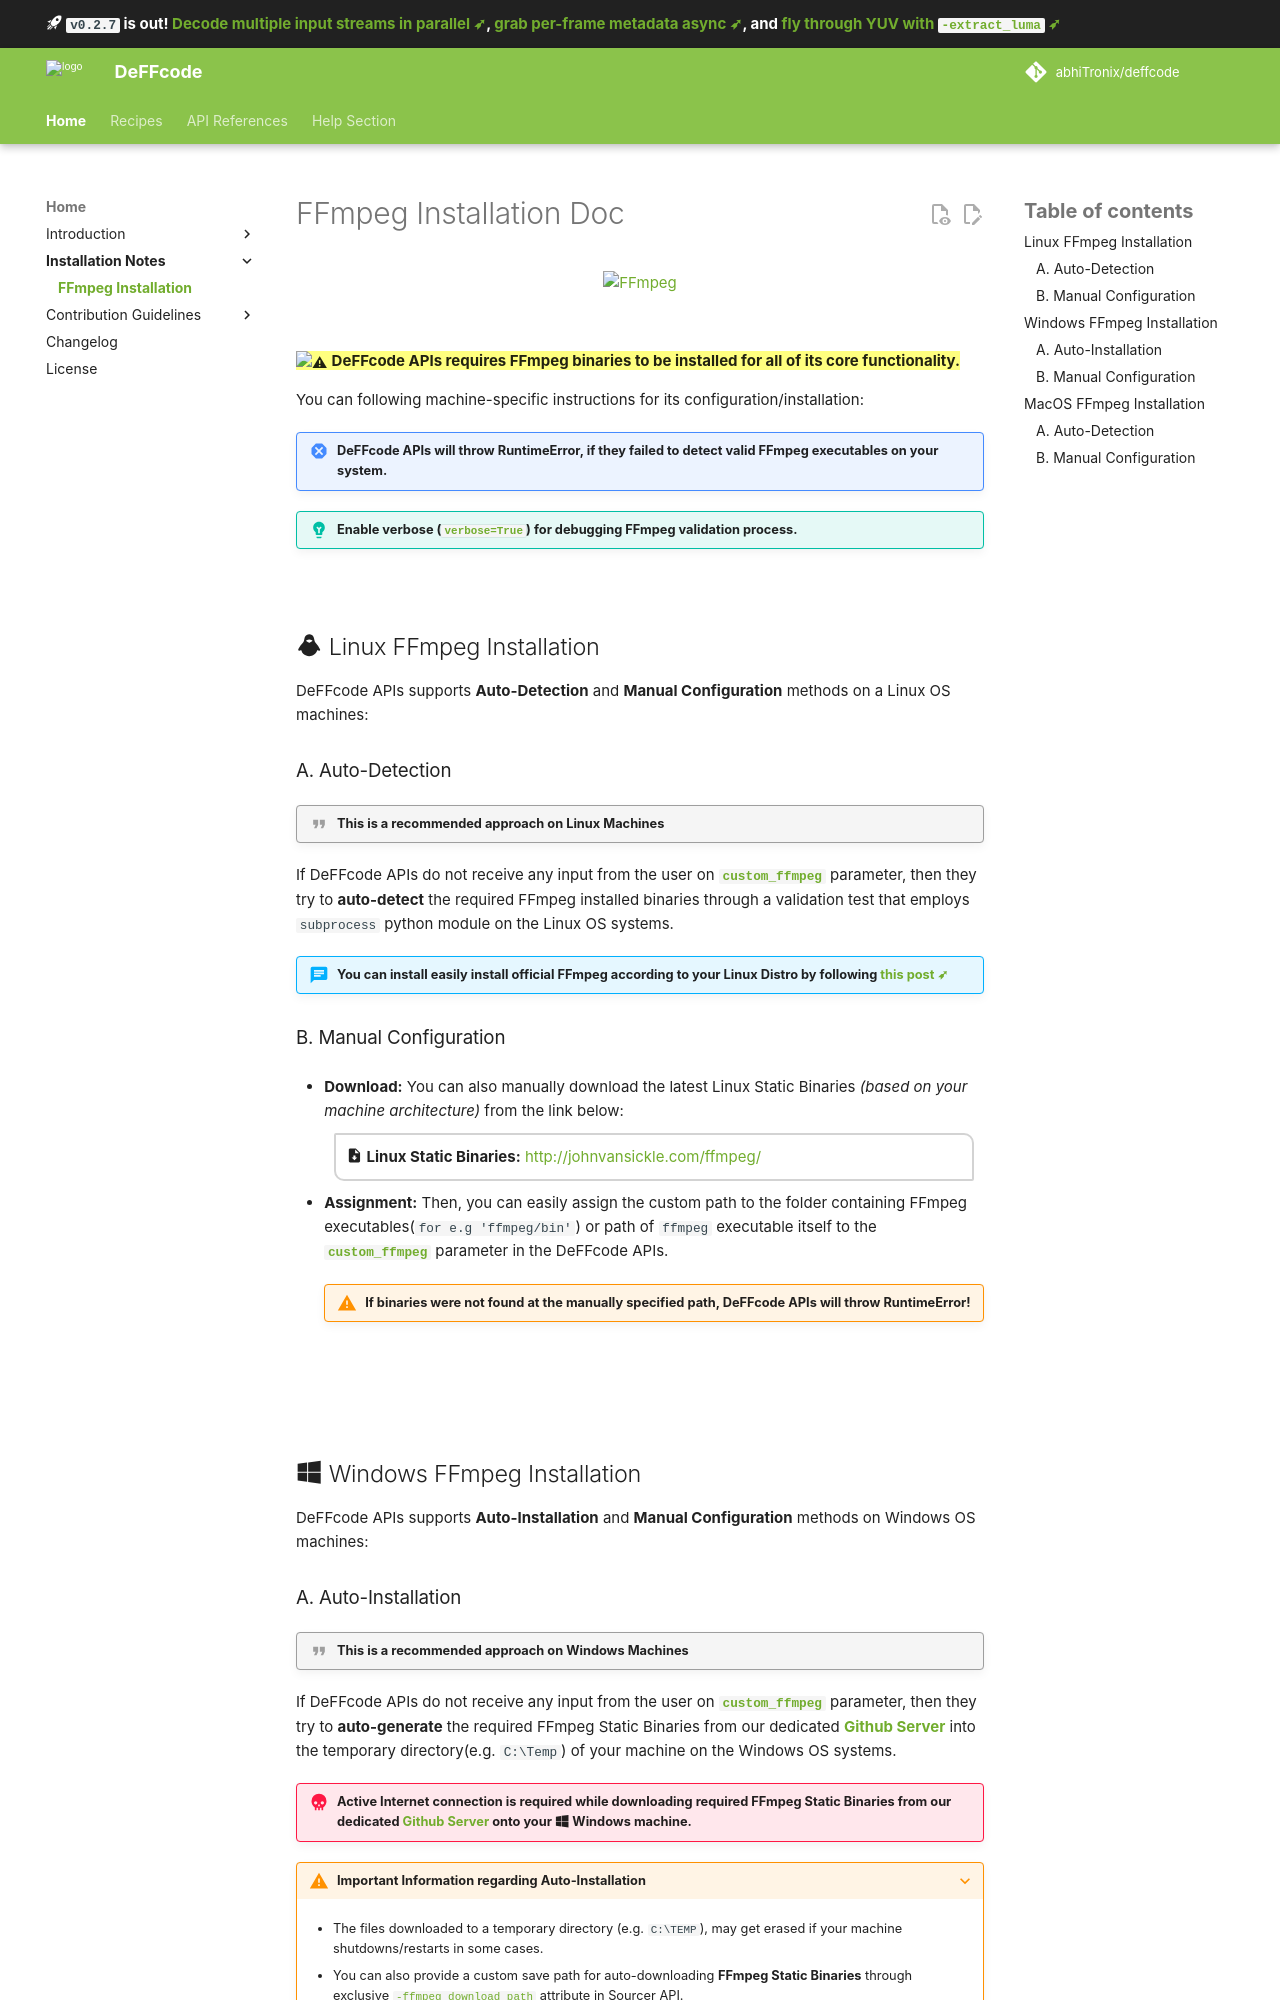

repository: abhiTronix/deffcode · page: 0.2.7/installation/ffmpeg_install/index.html · generator: mkdocs

<!--
===============================================
DeFFcode library source-code is deployed under the Apache 2.0 License:

Copyright (c) 2021 Abhishek Thakur(@abhiTronix) <abhi.una12@gmail.com>

Licensed under the Apache License, Version 2.0 (the "License");
you may not use this file except in compliance with the License.
You may obtain a copy of the License at

   http://www.apache.org/licenses/LICENSE-2.0

Unless required by applicable law or agreed to in writing, software
distributed under the License is distributed on an "AS IS" BASIS,
WITHOUT WARRANTIES OR CONDITIONS OF ANY KIND, either express or implied.
See the License for the specific language governing permissions and
limitations under the License.
===============================================
-->

# FFmpeg Installation Doc

<figure>
  <a href="http://ffmpeg.org/"><img src="../assets/images/ffmpeg.png" loading="lazy" alt="FFmpeg"/></a>
</figure>

&thinsp;

==:warning: **DeFFcode APIs requires FFmpeg binaries to be installed for all of its core functionality.**==


You can following machine-specific instructions for its configuration/installation:

!!! fail "DeFFcode APIs will throw **RuntimeError**, if they failed to detect valid FFmpeg executables on your system."
!!! tip "Enable verbose ([`verbose=True`](../reference/ffdecoder/params/#verbose)) for debugging FFmpeg validation process."

&thinsp;

## :material-linux: Linux FFmpeg Installation

DeFFcode APIs supports **Auto-Detection** and **Manual Configuration** methods on a Linux OS machines:

### A. Auto-Detection 

!!! quote "This is a recommended approach on Linux Machines"

If DeFFcode APIs do not receive any input from the user on [**`custom_ffmpeg`**](../reference/ffdecoder/params/#custom_ffmpeg) parameter, then they try to **auto-detect** the required FFmpeg installed binaries through a validation test that employs `subprocess` python module on the Linux OS systems.

!!! abstract "You can install easily install official FFmpeg according to your Linux Distro by following [this post ➶](https://www.tecmint.com/install-ffmpeg-in-linux/)"


### B. Manual Configuration

* **Download:** You can also manually download the latest Linux Static Binaries _(based on your machine architecture)_ from the link below:
    
    <div style="
            padding: 10px; 
            border: 2px solid lightgray;
            border-radius: 2px 10px;
            margin: 10px;">
    **:material-file-download: Linux Static Binaries:** http://johnvansickle.com/ffmpeg/
    </div>

* **Assignment:** Then, you can easily assign the custom path to the folder containing FFmpeg executables(`for e.g 'ffmpeg/bin'`)  or path of `ffmpeg` executable itself to the [**`custom_ffmpeg`**](../reference/ffdecoder/params/#custom_ffmpeg) parameter in the DeFFcode APIs.

    !!! warning "If binaries were not found at the manually specified path, DeFFcode APIs will throw **RuntimeError**!"

&nbsp;

&nbsp;

## :fontawesome-brands-windows: Windows FFmpeg Installation

DeFFcode APIs supports **Auto-Installation** and **Manual Configuration** methods on Windows OS machines:
